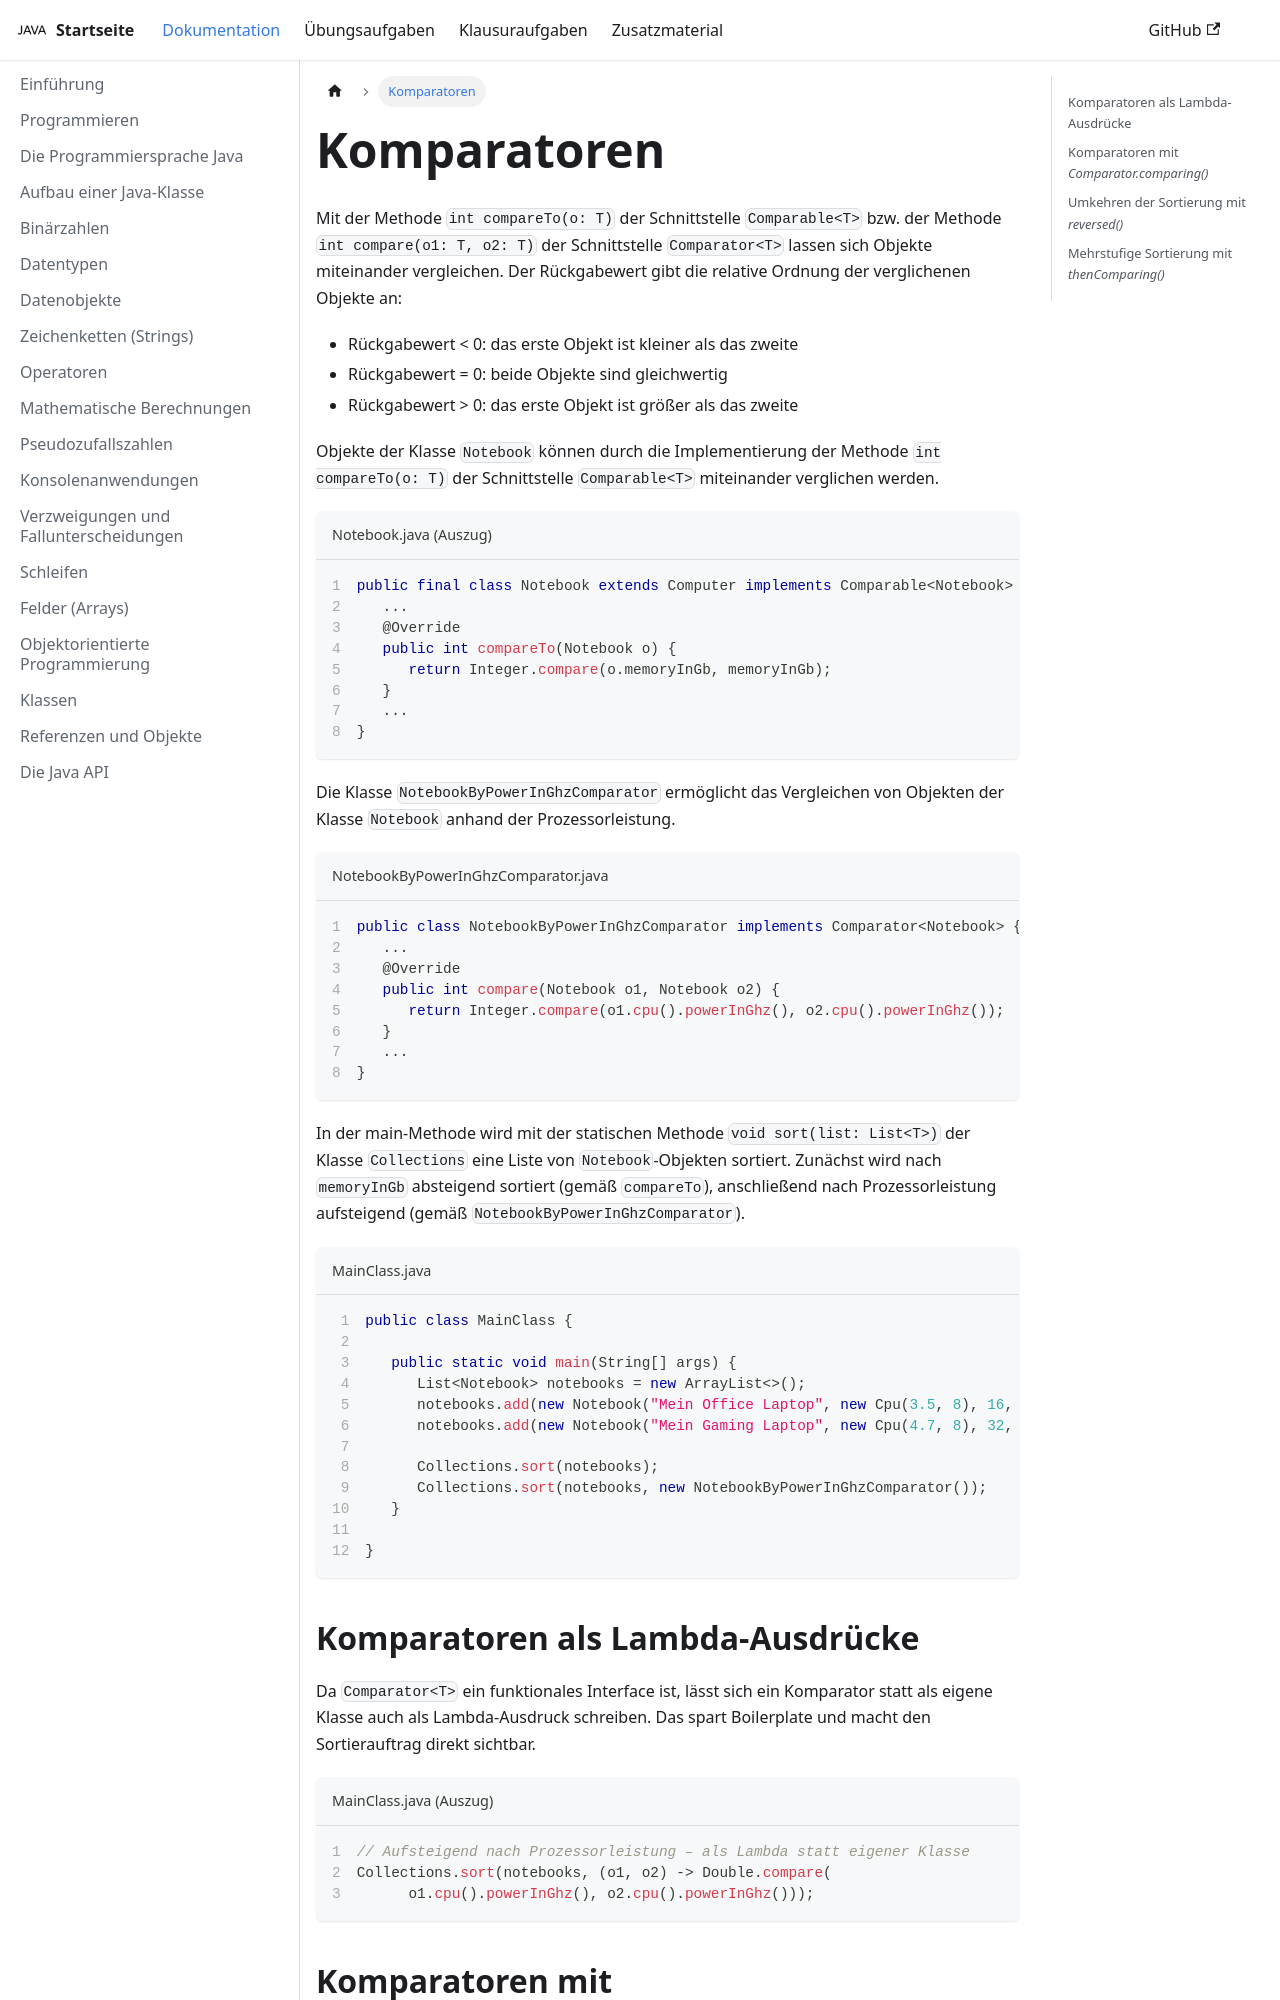

repository: jappuccini/java-docs · page: production/documentation/comparators/index.html · generator: docusaurus

---
title: Komparatoren
description: ''
sidebar_position: 220
tags: [comparators]
---

Mit der Methode `int compareTo(o: T)` der Schnittstelle `Comparable<T>` bzw. der
Methode `int compare(o1: T, o2: T)` der Schnittstelle `Comparator<T>` lassen
sich Objekte miteinander vergleichen. Der Rückgabewert gibt die relative Ordnung
der verglichenen Objekte an:

- Rückgabewert < 0: das erste Objekt ist kleiner als das zweite
- Rückgabewert = 0: beide Objekte sind gleichwertig
- Rückgabewert > 0: das erste Objekt ist größer als das zweite

Objekte der Klasse `Notebook` können durch die Implementierung der Methode
`int compareTo(o: T)` der Schnittstelle `Comparable<T>` miteinander verglichen
werden.

```java title="Notebook.java (Auszug)" showLineNumbers
public final class Notebook extends Computer implements Comparable<Notebook> {
   ...
   @Override
   public int compareTo(Notebook o) {
      return Integer.compare(o.memoryInGb, memoryInGb);
   }
   ...
}
```

Die Klasse `NotebookByPowerInGhzComparator` ermöglicht das Vergleichen von
Objekten der Klasse `Notebook` anhand der Prozessorleistung.

```java title="NotebookByPowerInGhzComparator.java" showLineNumbers
public class NotebookByPowerInGhzComparator implements Comparator<Notebook> {
   ...
   @Override
   public int compare(Notebook o1, Notebook o2) {
      return Integer.compare(o1.cpu().powerInGhz(), o2.cpu().powerInGhz());
   }
   ...
}
```

In der main-Methode wird mit der statischen Methode `void sort(list: List<T>)`
der Klasse `Collections` eine Liste von `Notebook`-Objekten sortiert. Zunächst
wird nach `memoryInGb` absteigend sortiert (gemäß `compareTo`), anschließend
nach Prozessorleistung aufsteigend (gemäß `NotebookByPowerInGhzComparator`).

```java title="MainClass.java" showLineNumbers
public class MainClass {

   public static void main(String[] args) {
      List<Notebook> notebooks = new ArrayList<>();
      notebooks.add(new Notebook("Mein Office Laptop", new Cpu(3.5, 8), 16, 14));
      notebooks.add(new Notebook("Mein Gaming Laptop", new Cpu(4.7, 8), 32, 16));

      Collections.sort(notebooks);
      Collections.sort(notebooks, new NotebookByPowerInGhzComparator());
   }

}
```
